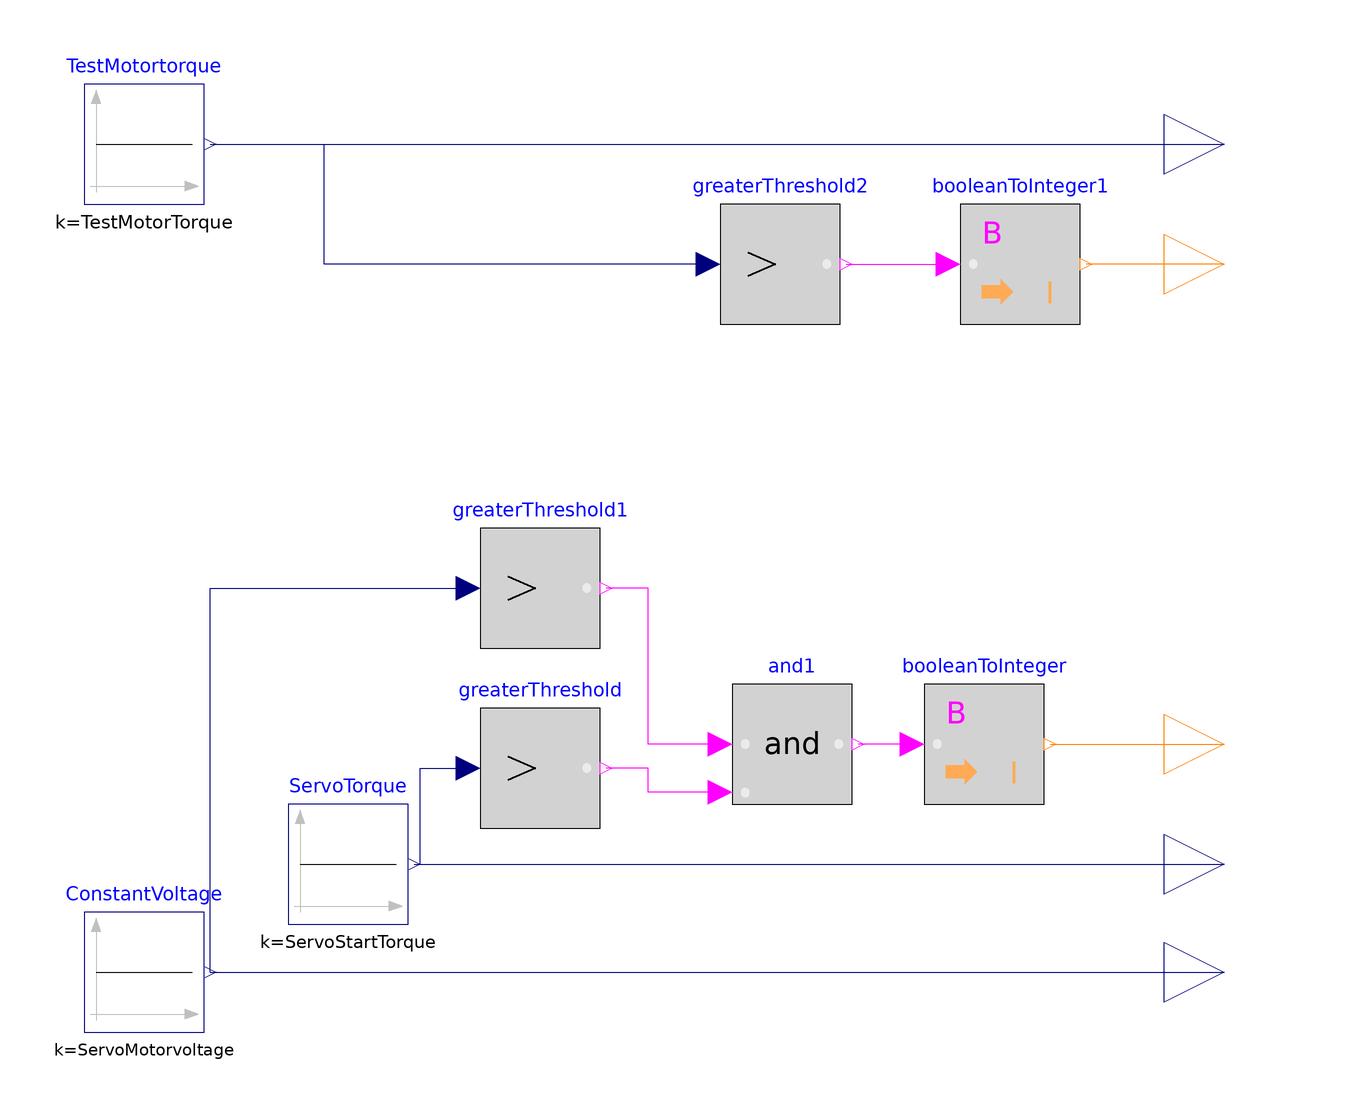

This picture is the connection diagram that the Modelica source below describes through its graphical annotations.

model VFDAndServoControl1
      parameter Real ServoMotorvoltage = 2.5 "Voltage of the Servomotor";
      parameter Real ServoStartTorque = 0.02 "Start torque for the servo motor";
      parameter Real TestMotorTorque = 5 "Torque signal sendt to the test motor";
      Modelica.Blocks.Sources.Constant ConstantVoltage(k = ServoMotorvoltage) annotation(
        Placement(transformation(extent = {{-80, -98}, {-60, -78}})));
      Modelica.Blocks.Interfaces.IntegerOutput Start_Stop_Testmotor "Connector of Integer output signal" annotation(
        Placement(transformation(extent = {{100, 20}, {120, 40}})));
      Modelica.Blocks.Interfaces.RealOutput Servo_motor_speed "Connector of Real output signal" annotation(
        Placement(transformation(extent = {{100, -98}, {120, -78}})));
      Modelica.Blocks.Interfaces.RealOutput Test_motor_torque "Connector of Real output signal" annotation(
        Placement(transformation(extent = {{100, 40}, {120, 60}})));
      Modelica.Blocks.Sources.Constant ServoTorque(k = ServoStartTorque) annotation(
        Placement(transformation(extent = {{-46, -80}, {-26, -60}})));
      Modelica.Blocks.Interfaces.RealOutput Servo_Start_Torque "Connector of Real output signal" annotation(
        Placement(transformation(extent = {{100, -80}, {120, -60}})));
      Modelica.Blocks.Interfaces.IntegerOutput Start_Stop_Servomotor "Connector of Integer output signal" annotation(
        Placement(transformation(extent = {{100, -60}, {120, -40}})));
      Modelica.Blocks.Logical.GreaterThreshold greaterThreshold annotation(
        Placement(transformation(extent = {{-14, -64}, {6, -44}})));
      Modelica.Blocks.Math.BooleanToInteger booleanToInteger annotation(
        Placement(transformation(extent = {{60, -60}, {80, -40}})));
      Modelica.Blocks.Logical.And and1 annotation(
        Placement(transformation(extent = {{28, -60}, {48, -40}})));
      Modelica.Blocks.Logical.GreaterThreshold greaterThreshold1 annotation(
        Placement(transformation(extent = {{-14, -34}, {6, -14}})));
      Modelica.Blocks.Logical.GreaterThreshold greaterThreshold2 annotation(
        Placement(transformation(extent = {{26, 20}, {46, 40}})));
      Modelica.Blocks.Math.BooleanToInteger booleanToInteger1 annotation(
        Placement(transformation(extent = {{66, 20}, {86, 40}})));
      Modelica.Blocks.Sources.Constant TestMotortorque(k = TestMotorTorque) annotation(
        Placement(transformation(extent = {{-80, 40}, {-60, 60}})));
    equation
      connect(ConstantVoltage.y, Servo_motor_speed) annotation(
        Line(points = {{-59, -88}, {110, -88}}, color = {0, 0, 127}));
      connect(ServoTorque.y, Servo_Start_Torque) annotation(
        Line(points = {{-25, -70}, {110, -70}}, color = {0, 0, 127}));
      connect(booleanToInteger.u, and1.y) annotation(
        Line(points = {{58, -50}, {49, -50}}, color = {255, 0, 255}));
      connect(booleanToInteger.y, Start_Stop_Servomotor) annotation(
        Line(points = {{81, -50}, {110, -50}}, color = {255, 127, 0}));
      connect(and1.u1, greaterThreshold1.y) annotation(
        Line(points = {{26, -50}, {14, -50}, {14, -24}, {7, -24}}, color = {255, 0, 255}));
      connect(and1.u2, greaterThreshold.y) annotation(
        Line(points = {{26, -58}, {14, -58}, {14, -54}, {7, -54}}, color = {255, 0, 255}));
      connect(ServoTorque.y, greaterThreshold.u) annotation(
        Line(points = {{-25, -70}, {-24, -70}, {-24, -54}, {-16, -54}}, color = {0, 0, 127}));
      connect(ConstantVoltage.y, greaterThreshold1.u) annotation(
        Line(points = {{-59, -88}, {-59, -24}, {-16, -24}}, color = {0, 0, 127}));
      connect(greaterThreshold2.y, booleanToInteger1.u) annotation(
        Line(points = {{47, 30}, {64, 30}}, color = {255, 0, 255}));
      connect(Start_Stop_Testmotor, booleanToInteger1.y) annotation(
        Line(points = {{110, 30}, {87, 30}}, color = {255, 127, 0}));
      connect(TestMotortorque.y, Test_motor_torque) annotation(
        Line(points = {{-59, 50}, {110, 50}}, color = {0, 0, 127}));
      connect(greaterThreshold2.u, Test_motor_torque) annotation(
        Line(points = {{24, 30}, {-40, 30}, {-40, 50}, {110, 50}}, color = {0, 0, 127}));
      annotation(
        Icon(coordinateSystem(preserveAspectRatio = false)),
        Diagram(coordinateSystem(preserveAspectRatio = false)),
        experiment(StopTime = 300));
    end VFDAndServoControl1;